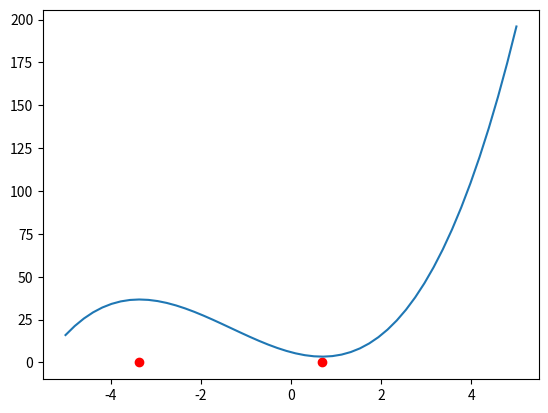

The script that saved this image:
import numpy as np
import matplotlib.pyplot as plt

def f(x):
  return x**3 + 4*x**2 - 7*x + 6

def F(x):
  return 3*x**2 + 8*x - 7

def FF(x):
  return 6*x + 8

x = np.linspace(-5,5)

x1,x2 = np.roots([3,8,-7])

print("FF(x1):",FF(x1),"FF(x2)",FF(x2))

plt.figure()
plt.plot(x,f(x))
plt.scatter([x1,x2], [0, 0], color='red', label='Kökler')
plt.show()